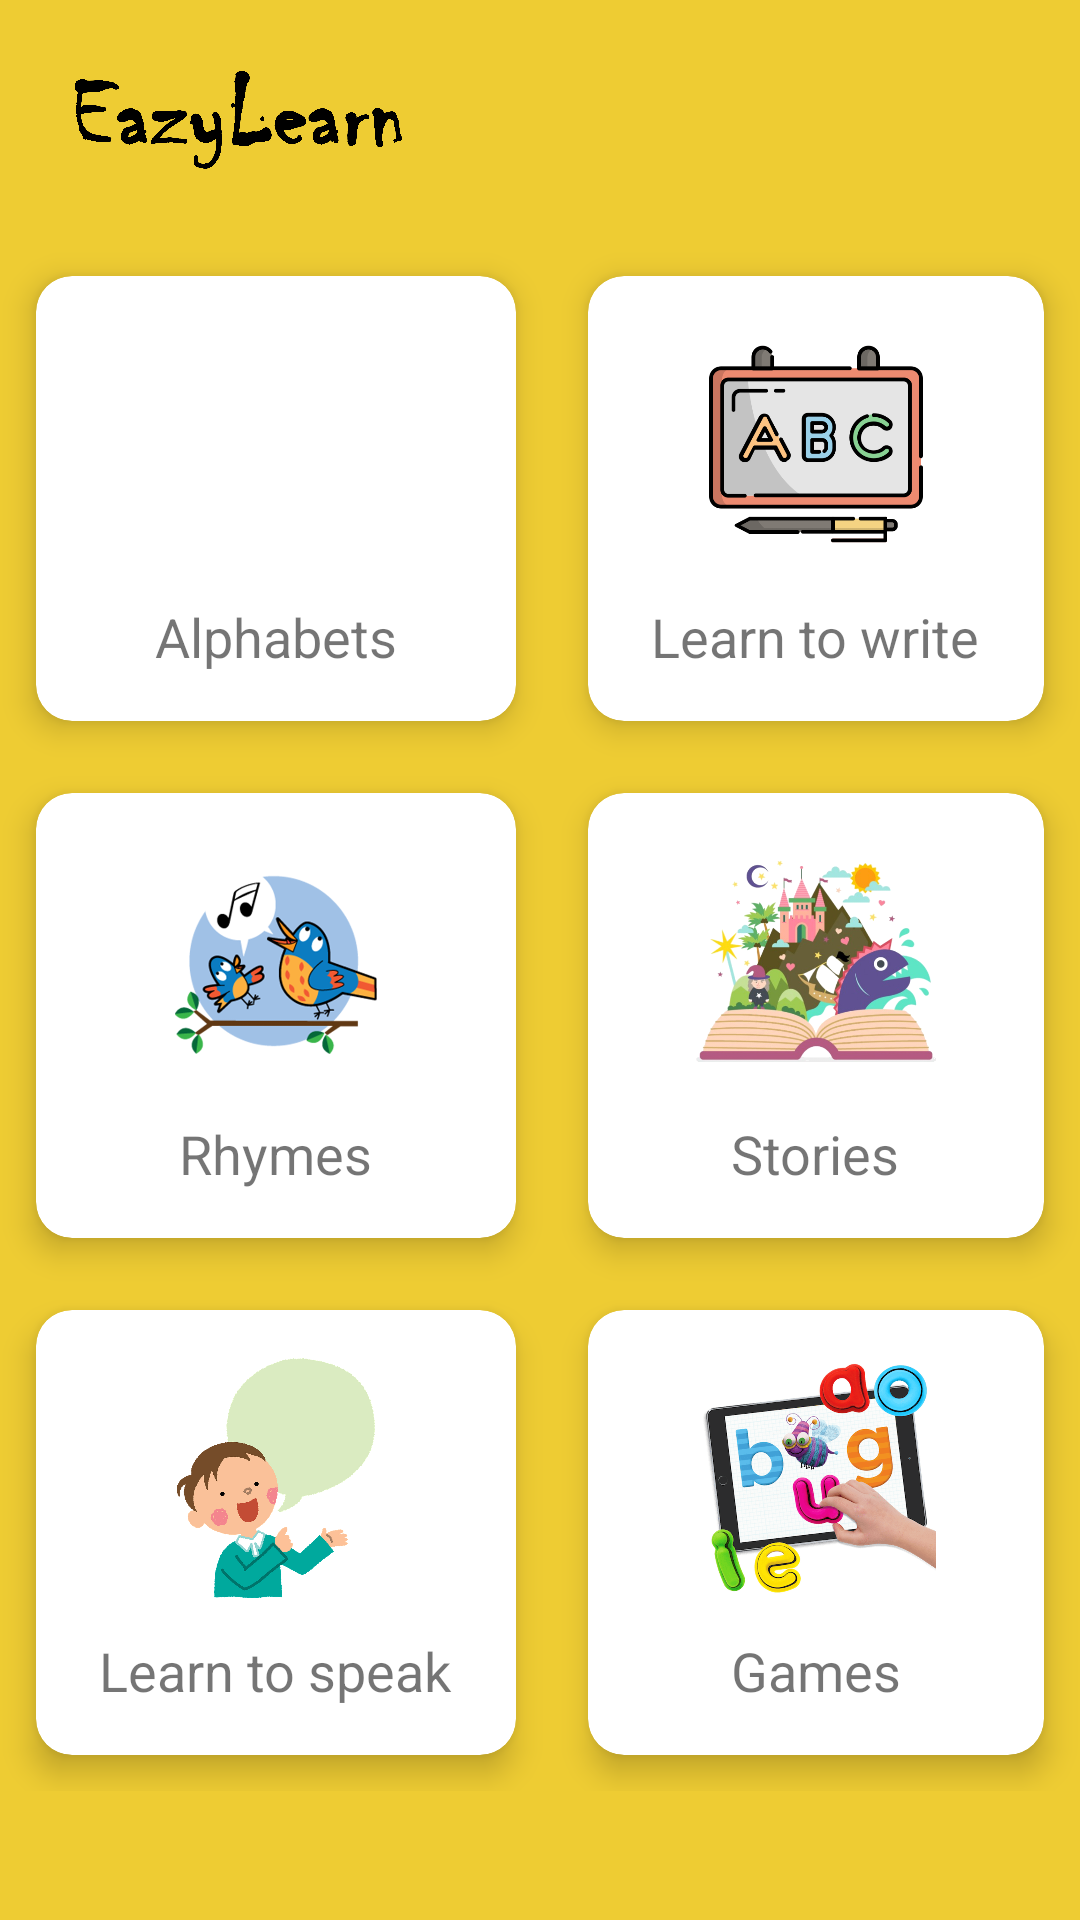

The Android layout XML behind this screen, and the referenced resources:
<!-- AndroidManifest.xml: application theme Theme.ARApp -->
<!-- res/layout/activity_main.xml -->
<?xml version="1.0" encoding="utf-8"?>
<androidx.drawerlayout.widget.DrawerLayout
    xmlns:android="http://schemas.android.com/apk/res/android"
    xmlns:app="http://schemas.android.com/apk/res-auto"
    xmlns:tools="http://schemas.android.com/tools"
    android:id="@+id/my_drawer_layout"
    android:layout_width="match_parent"
    android:layout_height="match_parent"
    tools:context=".MainActivity"
    android:background="#ec3"
    tools:ignore="HardcodedText">

    <LinearLayout
            android:orientation="vertical"
            android:layout_width="match_parent"
            android:layout_height="match_parent">

            <RelativeLayout
                android:layout_marginLeft="20dp"
                android:layout_marginRight="20dp"
                android:layout_width="match_parent"
                android:layout_height="wrap_content">

                <ImageView
                    android:layout_width="120dp"
                    android:layout_height="80dp"
                    android:src="@drawable/logo10" />


            </RelativeLayout>
            <GridLayout
                android:columnCount="2"
                android:rowCount="3"
                android:alignmentMode="alignMargins"
                android:columnOrderPreserved="false"
                android:layout_width="match_parent"
                android:layout_height="wrap_content">
                <androidx.cardview.widget.CardView
                    android:id="@+id/alphabetsCard"
                    android:layout_width="wrap_content"
                    android:layout_height="wrap_content"
                    android:layout_columnWeight="1"
                    android:layout_rowWeight="1"
                    app:cardElevation="6dp"
                    app:cardCornerRadius="12dp"
                    android:layout_margin="12dp">
                    <LinearLayout
                        android:orientation="vertical"
                        android:layout_width="match_parent"
                        android:layout_height="match_parent"
                        android:padding="16dp"
                        android:gravity="center">

                        <ImageView
                            android:src="@drawable/blocks"
                            android:layout_width="80dp"
                            android:layout_height="80dp"
                            />
                        <TextView
                            android:layout_marginTop="12dp"
                            android:text="Alphabets"
                            android:textSize="18sp"
                            android:layout_width="wrap_content"
                            android:layout_height="wrap_content"/>

                    </LinearLayout>


                </androidx.cardview.widget.CardView>

                <androidx.cardview.widget.CardView
                    android:layout_width="wrap_content"
                    android:layout_height="wrap_content"
                    android:layout_columnWeight="1"
                    android:layout_rowWeight="1"
                    app:cardElevation="6dp"
                    android:id="@+id/writeCard"
                    app:cardCornerRadius="12dp"
                    android:layout_margin="12dp">
                    <LinearLayout
                        android:orientation="vertical"
                        android:layout_width="match_parent"
                        android:layout_height="match_parent"
                        android:padding="16dp"
                        android:gravity="center">

                        <ImageView
                            android:src="@drawable/board"
                            android:layout_width="80dp"
                            android:layout_height="80dp"
                            />
                        <TextView
                            android:layout_marginTop="12dp"
                            android:text="Learn to write"
                            android:textSize="18sp"
                            android:layout_width="wrap_content"
                            android:layout_height="wrap_content"/>

                    </LinearLayout>


                </androidx.cardview.widget.CardView>

                <androidx.cardview.widget.CardView
                    android:id="@+id/rhymesCard"
                    android:layout_width="wrap_content"
                    android:layout_height="wrap_content"
                    android:layout_columnWeight="1"
                    android:layout_rowWeight="1"
                    app:cardElevation="6dp"
                    app:cardCornerRadius="12dp"
                    android:layout_margin="12dp">
                    <LinearLayout
                        android:orientation="vertical"
                        android:layout_width="match_parent"
                        android:layout_height="match_parent"
                        android:padding="16dp"
                        android:gravity="center">

                        <ImageView
                            android:src="@drawable/rhyme"
                            android:layout_width="80dp"
                            android:layout_height="80dp"
                            />
                        <TextView
                            android:layout_marginTop="12dp"
                            android:text="Rhymes"
                            android:textSize="18sp"
                            android:layout_width="wrap_content"
                            android:layout_height="wrap_content"/>

                    </LinearLayout>


                </androidx.cardview.widget.CardView>

                <androidx.cardview.widget.CardView
                    android:layout_width="wrap_content"
                    android:layout_height="wrap_content"
                    android:layout_columnWeight="1"
                    android:layout_rowWeight="1"
                    app:cardElevation="6dp"
                    android:id="@+id/storiesCard"
                    app:cardCornerRadius="12dp"
                    android:layout_margin="12dp">
                    <LinearLayout
                        android:orientation="vertical"
                        android:layout_width="match_parent"
                        android:layout_height="match_parent"
                        android:padding="16dp"
                        android:gravity="center">

                        <ImageView
                            android:src="@drawable/stories"
                            android:layout_width="80dp"
                            android:layout_height="80dp"
                            />
                        <TextView
                            android:layout_marginTop="12dp"
                            android:text="Stories"
                            android:textSize="18sp"
                            android:layout_width="wrap_content"
                            android:layout_height="wrap_content"/>

                    </LinearLayout>


                </androidx.cardview.widget.CardView>

                <androidx.cardview.widget.CardView
                    android:id="@+id/speakCard"
                    android:layout_width="wrap_content"
                    android:layout_height="wrap_content"
                    android:layout_columnWeight="1"
                    android:layout_rowWeight="1"
                    app:cardElevation="6dp"
                    app:cardCornerRadius="12dp"
                    android:layout_margin="12dp">
                    <LinearLayout
                        android:orientation="vertical"
                        android:layout_width="match_parent"
                        android:layout_height="match_parent"
                        android:padding="16dp"
                        android:gravity="center">

                        <ImageView
                            android:src="@drawable/speak"
                            android:layout_width="80dp"
                            android:layout_height="80dp"
                            />
                        <TextView
                            android:layout_marginTop="12dp"
                            android:text="Learn to speak"
                            android:textSize="18sp"
                            android:layout_width="wrap_content"
                            android:layout_height="wrap_content"/>

                    </LinearLayout>


                </androidx.cardview.widget.CardView>

                <androidx.cardview.widget.CardView
                    android:layout_width="wrap_content"
                    android:layout_height="wrap_content"
                    android:layout_columnWeight="1"
                    android:layout_rowWeight="1"
                    app:cardElevation="6dp"
                    android:id="@+id/gamesCard"
                    app:cardCornerRadius="12dp"
                    android:layout_margin="12dp">
                    <LinearLayout
                        android:orientation="vertical"
                        android:layout_width="match_parent"
                        android:layout_height="match_parent"
                        android:padding="16dp"
                        android:gravity="center">

                        <ImageView
                            android:src="@drawable/game"
                            android:layout_width="80dp"
                            android:layout_height="80dp"
                            />
                        <TextView
                            android:layout_marginTop="12dp"
                            android:text="Games"
                            android:textSize="18sp"
                            android:layout_width="wrap_content"
                            android:layout_height="wrap_content"/>

                    </LinearLayout>


                </androidx.cardview.widget.CardView>

            </GridLayout>

        </LinearLayout>

    
    
    <com.google.android.material.navigation.NavigationView
        android:id="@+id/navview"
        android:layout_width="wrap_content"
        android:layout_height="match_parent"
        android:layout_gravity="start"
        app:menu="@menu/navbar_menu" />

</androidx.drawerlayout.widget.DrawerLayout>
<!-- resources referenced by this layout -->
<resources>
  <!-- drawable board: png bitmap (drawable, 27872 bytes) -->
  <!-- drawable game: png bitmap (drawable, 91035 bytes) -->
  <!-- drawable logo10: png bitmap (drawable, 99427 bytes) -->
  <!-- drawable rhyme: png bitmap (drawable, 107226 bytes) -->
  <!-- drawable speak: png bitmap (drawable, 32212 bytes) -->
  <!-- drawable stories: png bitmap (drawable, 291749 bytes) -->
  <style name="Theme.ARApp" parent="Theme.MaterialComponents.DayNight.DarkActionBar">
          
          <item name="colorPrimary">#EC3</item>
          <item name="colorPrimaryVariant">#EC3</item>
          <item name="colorOnPrimary">@color/black</item>
          
          <item name="colorSecondary">@color/teal_200</item>
          <item name="colorSecondaryVariant">@color/teal_700</item>
          <item name="colorOnSecondary">@color/black</item>
          
          <item name="android:statusBarColor" tools:targetApi="l">?attr/colorPrimaryVariant</item>
          
      </style>
  <color name="black">#FF000000</color>
  <color name="teal_200">#FF03DAC5</color>
  <color name="teal_700">#FF018786</color>
</resources>
